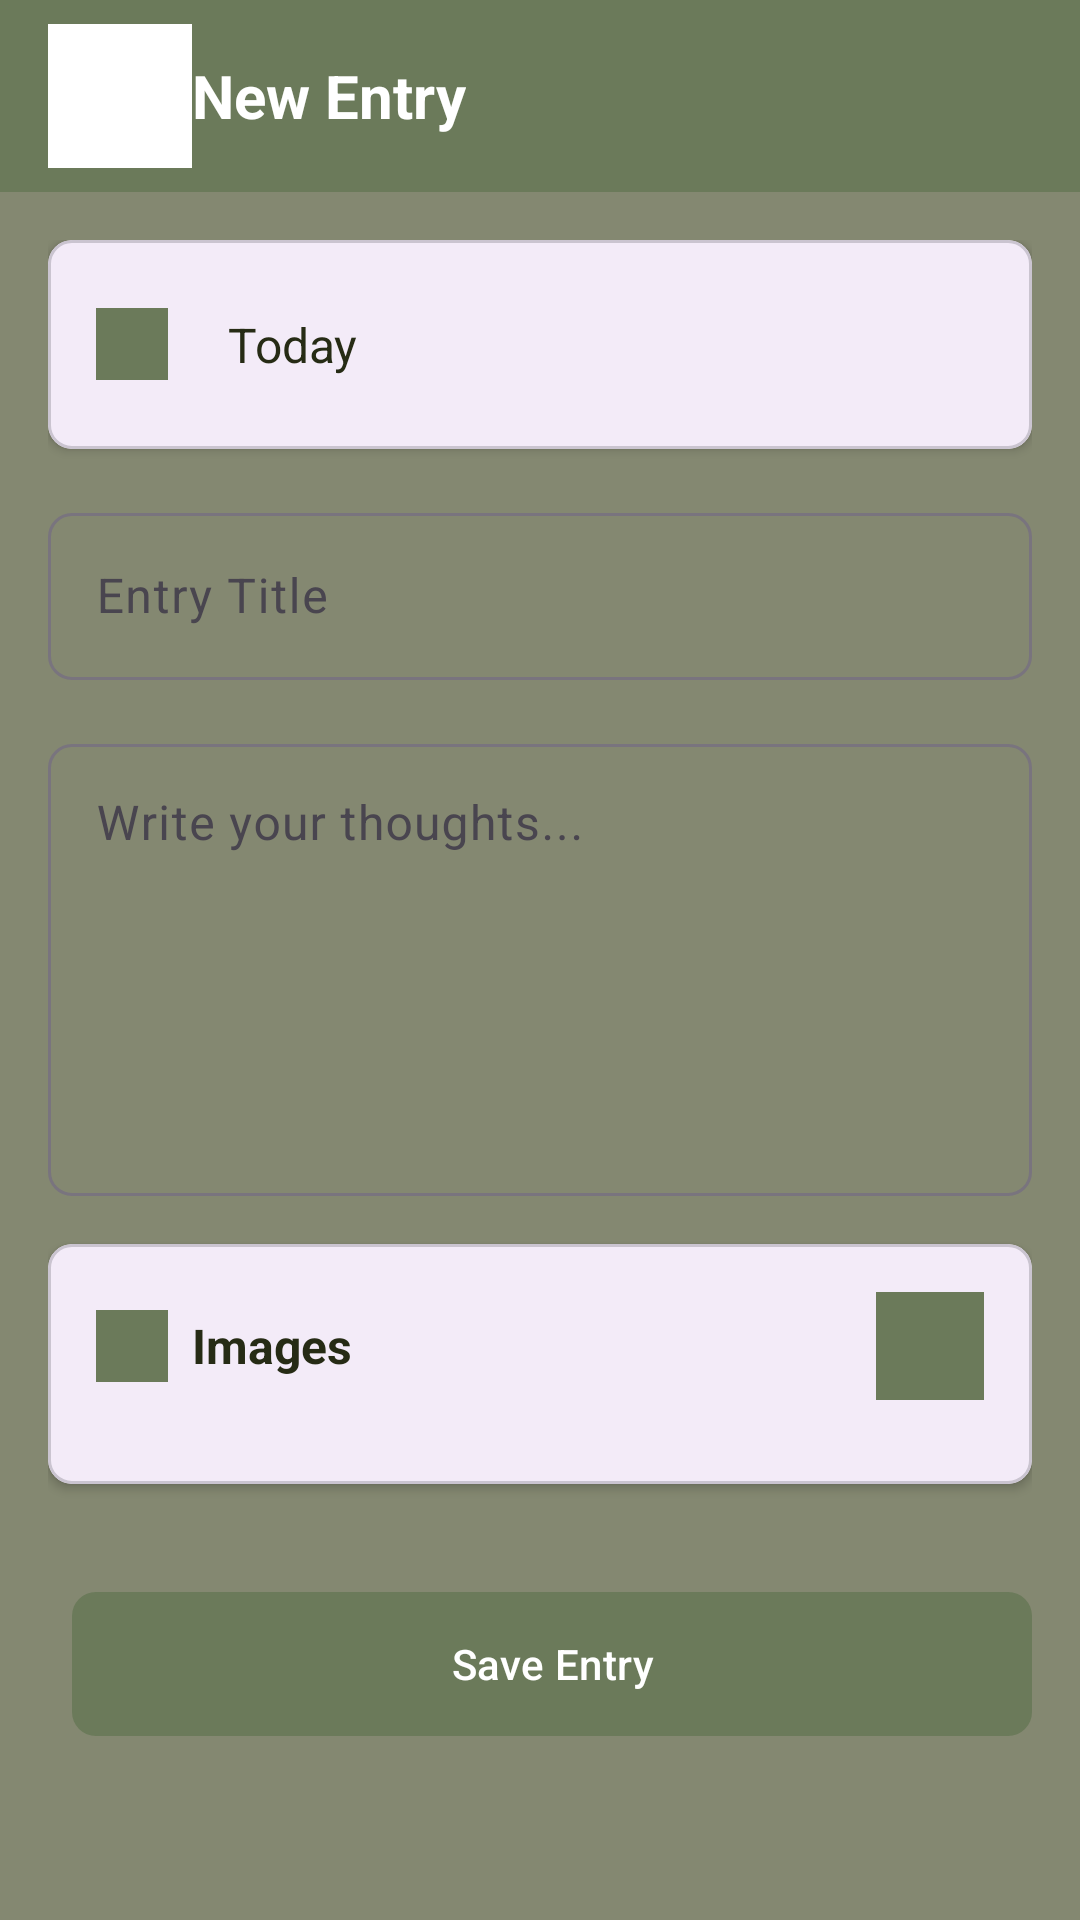

The Android layout XML behind this screen, and the referenced resources:
<!-- AndroidManifest.xml: application theme Theme.SusansNook -->
<!-- res/layout/activity_add_edit_diary.xml -->
<?xml version="1.0" encoding="utf-8"?>
<androidx.coordinatorlayout.widget.CoordinatorLayout xmlns:android="http://schemas.android.com/apk/res/android"
    xmlns:app="http://schemas.android.com/apk/res-auto"
    xmlns:tools="http://schemas.android.com/tools"
    android:layout_width="match_parent"
    android:layout_height="match_parent"
    android:background="@color/background_color"
    tools:context=".AddEditDiaryActivity">

    
    <androidx.appcompat.widget.Toolbar
        android:id="@+id/toolbar"
        android:layout_width="match_parent"
        android:layout_height="?attr/actionBarSize"
        android:background="@color/primary_color"
        android:elevation="4dp">

        <ImageButton
            android:id="@+id/btnBack"
            android:layout_width="48dp"
            android:layout_height="48dp"
            android:background="?attr/selectableItemBackgroundBorderless"
            android:contentDescription="Back"
            android:src="@drawable/ic_arrow_back"
            app:tint="@color/white" />

        <TextView
            android:layout_width="wrap_content"
            android:layout_height="wrap_content"
            android:layout_marginStart="16dp"
            android:text="New Entry"
            android:textColor="@color/white"
            android:textSize="20sp"
            android:textStyle="bold" />

    </androidx.appcompat.widget.Toolbar>

    
    <androidx.core.widget.NestedScrollView
        android:layout_width="match_parent"
        android:layout_height="match_parent"
        android:layout_marginTop="?attr/actionBarSize">

        <LinearLayout
            android:layout_width="match_parent"
            android:layout_height="wrap_content"
            android:orientation="vertical"
            android:padding="16dp">

            
            <com.google.android.material.card.MaterialCardView
                android:layout_width="match_parent"
                android:layout_height="wrap_content"
                android:layout_marginBottom="16dp"
                app:cardCornerRadius="8dp"
                app:cardElevation="2dp">

                <LinearLayout
                    android:layout_width="match_parent"
                    android:layout_height="wrap_content"
                    android:orientation="horizontal"
                    android:padding="16dp">

                    <ImageView
                        android:layout_width="24dp"
                        android:layout_height="24dp"
                        android:layout_gravity="center_vertical"
                        android:layout_marginEnd="12dp"
                        android:src="@drawable/ic_calendar"
                        app:tint="@color/primary_color" />

                    <TextView
                        android:id="@+id/textDate"
                        android:layout_width="0dp"
                        android:layout_height="wrap_content"
                        android:layout_weight="1"
                        android:layout_gravity="center_vertical"
                        android:background="?attr/selectableItemBackground"
                        android:clickable="true"
                        android:focusable="true"
                        android:padding="8dp"
                        android:text="Today"
                        android:textColor="@color/text_primary"
                        android:textSize="16sp"
                        tools:text="March 15, 2024" />

                </LinearLayout>

            </com.google.android.material.card.MaterialCardView>

            
            <com.google.android.material.textfield.TextInputLayout
                android:layout_width="match_parent"
                android:layout_height="wrap_content"
                android:layout_marginBottom="16dp"
                android:hint="Entry Title"
                app:boxBackgroundMode="outline"
                app:boxCornerRadiusBottomEnd="8dp"
                app:boxCornerRadiusBottomStart="8dp"
                app:boxCornerRadiusTopEnd="8dp"
                app:boxCornerRadiusTopStart="8dp">

                <com.google.android.material.textfield.TextInputEditText
                    android:id="@+id/editTitle"
                    android:layout_width="match_parent"
                    android:layout_height="wrap_content"
                    android:maxLines="2"
                    android:textSize="16sp" />

            </com.google.android.material.textfield.TextInputLayout>

            
            <com.google.android.material.textfield.TextInputLayout
                android:layout_width="match_parent"
                android:layout_height="wrap_content"
                android:layout_marginBottom="16dp"
                android:hint="Write your thoughts..."
                app:boxBackgroundMode="outline"
                app:boxCornerRadiusBottomEnd="8dp"
                app:boxCornerRadiusBottomStart="8dp"
                app:boxCornerRadiusTopEnd="8dp"
                app:boxCornerRadiusTopStart="8dp">

                <com.google.android.material.textfield.TextInputEditText
                    android:id="@+id/editContent"
                    android:layout_width="match_parent"
                    android:layout_height="wrap_content"
                    android:gravity="top"
                    android:inputType="textMultiLine"
                    android:minLines="6"
                    android:scrollbars="vertical"
                    android:textSize="16sp" />

            </com.google.android.material.textfield.TextInputLayout>

            
            <com.google.android.material.card.MaterialCardView
                android:layout_width="match_parent"
                android:layout_height="wrap_content"
                android:layout_marginBottom="16dp"
                app:cardCornerRadius="8dp"
                app:cardElevation="2dp">

                <LinearLayout
                    android:layout_width="match_parent"
                    android:layout_height="wrap_content"
                    android:orientation="vertical"
                    android:padding="16dp">

                    <LinearLayout
                        android:layout_width="match_parent"
                        android:layout_height="wrap_content"
                        android:layout_marginBottom="12dp"
                        android:gravity="center_vertical"
                        android:orientation="horizontal">

                        <ImageView
                            android:layout_width="24dp"
                            android:layout_height="24dp"
                            android:layout_marginEnd="8dp"
                            android:src="@drawable/ic_image"
                            app:tint="@color/primary_color" />

                        <TextView
                            android:layout_width="0dp"
                            android:layout_height="wrap_content"
                            android:layout_weight="1"
                            android:text="Images"
                            android:textColor="@color/text_primary"
                            android:textSize="16sp"
                            android:textStyle="bold" />

                        <ImageButton
                            android:id="@+id/btnAddImages"
                            android:layout_width="36dp"
                            android:layout_height="36dp"
                            android:background="?attr/selectableItemBackgroundBorderless"
                            android:contentDescription="Add images"
                            android:src="@drawable/ic_add"
                            app:tint="@color/primary_color" />

                    </LinearLayout>

                    <androidx.recyclerview.widget.RecyclerView
                        android:id="@+id/recyclerViewImages"
                        android:layout_width="match_parent"
                        android:layout_height="wrap_content"
                        tools:listitem="@layout/item_diary_image" />

                </LinearLayout>

            </com.google.android.material.card.MaterialCardView>

            
            <LinearLayout
                android:layout_width="match_parent"
                android:layout_height="wrap_content"
                android:orientation="horizontal"
                android:layout_marginTop="16dp">

                <com.google.android.material.button.MaterialButton
                    android:id="@+id/btnDelete"
                    android:layout_width="0dp"
                    android:layout_height="56dp"
                    android:layout_weight="1"
                    android:layout_marginEnd="8dp"
                    android:text="Delete"
                    android:textColor="@color/white"
                    app:backgroundTint="@color/error_color"
                    app:cornerRadius="8dp"
                    android:visibility="gone" />

                <com.google.android.material.button.MaterialButton
                    android:id="@+id/btnSave"
                    android:layout_width="0dp"
                    android:layout_height="56dp"
                    android:layout_weight="1"
                    android:layout_marginStart="8dp"
                    android:text="Save Entry"
                    android:textColor="@color/white"
                    app:backgroundTint="@color/primary_color"
                    app:cornerRadius="8dp" />

            </LinearLayout>

        </LinearLayout>

    </androidx.core.widget.NestedScrollView>

</androidx.coordinatorlayout.widget.CoordinatorLayout>
<!-- res/layout/item_diary_image.xml (included above) -->
<?xml version="1.0" encoding="utf-8"?>
<com.google.android.material.card.MaterialCardView xmlns:android="http://schemas.android.com/apk/res/android"
    xmlns:app="http://schemas.android.com/apk/res-auto"
    xmlns:tools="http://schemas.android.com/tools"
    android:layout_width="120dp"
    android:layout_height="120dp"
    android:layout_margin="4dp"
    app:cardCornerRadius="8dp"
    app:cardElevation="2dp">

    <FrameLayout
        android:layout_width="match_parent"
        android:layout_height="match_parent">

        <ImageView
            android:id="@+id/imageView"
            android:layout_width="match_parent"
            android:layout_height="match_parent"
            android:scaleType="centerCrop"
            tools:src="@tools:sample/backgrounds/scenic" />

        
        <ImageButton
            android:id="@+id/btnDelete"
            android:layout_width="28dp"
            android:layout_height="28dp"
            android:layout_gravity="top|end"
            android:layout_margin="4dp"
            android:background="@drawable/circle_background_red"
            android:contentDescription="Remove image"
            android:src="@drawable/ic_close"
            android:tint="@color/white"
            android:elevation="4dp" />

    </FrameLayout>

</com.google.android.material.card.MaterialCardView>
<!-- resources referenced by this layout -->
<resources>
  <color name="background_color">#848871</color>
  <color name="error_color">#F44336</color>
  <color name="primary_color">#6B7A5A</color>
  <color name="text_primary">#262b15</color>
  <color name="white">#FFFFFF</color>
  <!-- drawable circle_background_red (drawable) -->
  <?xml version="1.0" encoding="utf-8"?>
  <shape xmlns:android="http://schemas.android.com/apk/res/android"
      android:shape="oval">
      <solid android:color="@color/error_color" />
      <size
          android:width="28dp"
          android:height="28dp" />
  </shape>
  <!-- drawable ic_add: png bitmap (drawable, 67144 bytes) -->
  <!-- drawable ic_arrow_back: png bitmap (drawable, 54018 bytes) -->
  <!-- drawable ic_calendar: jpg bitmap (drawable, 14816 bytes) -->
  <!-- drawable ic_image: jpg bitmap (drawable, 15544 bytes) -->
  <style name="Theme.SusansNook" parent="Base.Theme.SusansNook" />
  <style name="Base.Theme.SusansNook" parent="Theme.Material3.DayNight.NoActionBar">
          
          
      </style>
</resources>
